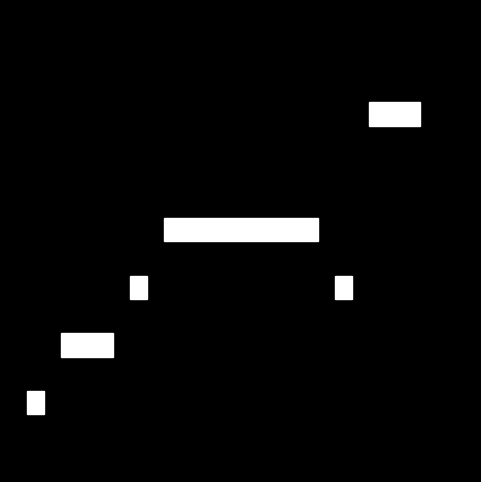

The matplotlib source for this figure:
import math
import matplotlib.pyplot as plt


def initFigure():
    fig, ax = plt.subplots(figsize=(6, 6))
    ax.set_xlim(0, 1)
    ax.set_ylim(0, 1)
    ax.axis('off')
    ax.set_aspect('equal')

    fig.patch.set_facecolor('black')
    ax.set_facecolor('black')
    return ax, fig

def cantorSet(ax, x_start, y_start, length, width, iterations):
    if iterations >= 10:
        return

    iterations += 1
    x_coords = [x_start, x_start + length, x_start + length, x_start, x_start]
    y_coords = [y_start, y_start, y_start + width, y_start + width, y_start]
    ax.fill(x_coords, y_coords, color="white")
    cantorSet(ax, x_start, y_start + width * 2, length / 3, width, iterations)
    cantorSet(ax, x_start + length * 2/3, y_start + width * 2, length / 3, width, iterations)

def devilsStaircase(ax, x_start, y_start, length, width, iterations):
    if iterations >= 4:
        return

    iterations += 1
    x_coords = [x_start, x_start + length, x_start + length, x_start, x_start]
    y_coords = [y_start, y_start, y_start + width, y_start + width, y_start]
    ax.fill(x_coords, y_coords, color="white")
    devilsStaircase(ax, x_start - 2 * length / 3, y_start / 2, length / 3, width, iterations)
    devilsStaircase(ax, x_start + length + length / 3, y_start / 2 + y_start, length / 3, width, iterations)


if __name__ == "__main__":
    ax, fig = initFigure()
    # cantorSet(ax, 0, 0, 1, 0.05, 0)
    x_start = 0.333
    devilsStaircase(ax, x_start, 0.5, x_start, 0.05, 1)
    plt.show()